Photos from the image-classification dataset "Dataset" in the GitHub repository myth2310/sarung-clasification. Its 3 classes are: Deli sarong, Istanbul sarong, Toraja sarong.

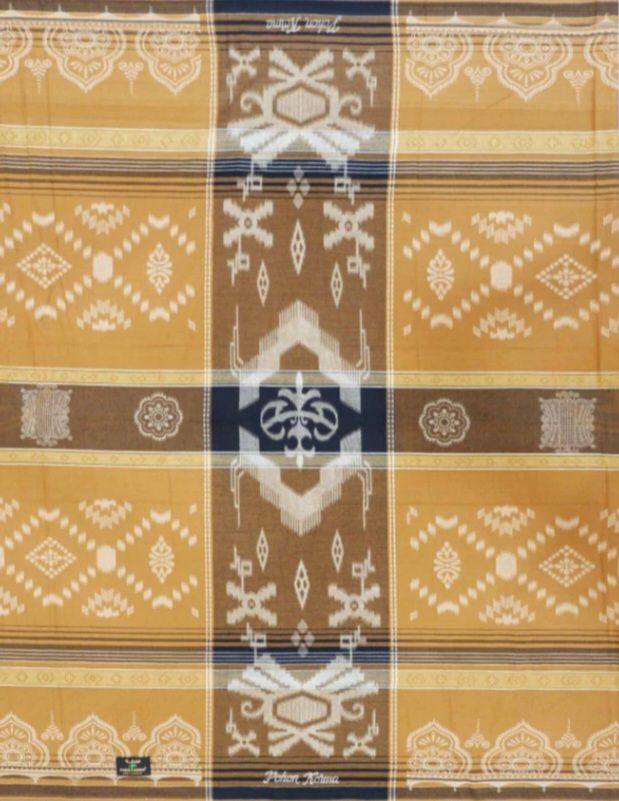
Label: Toraja sarong

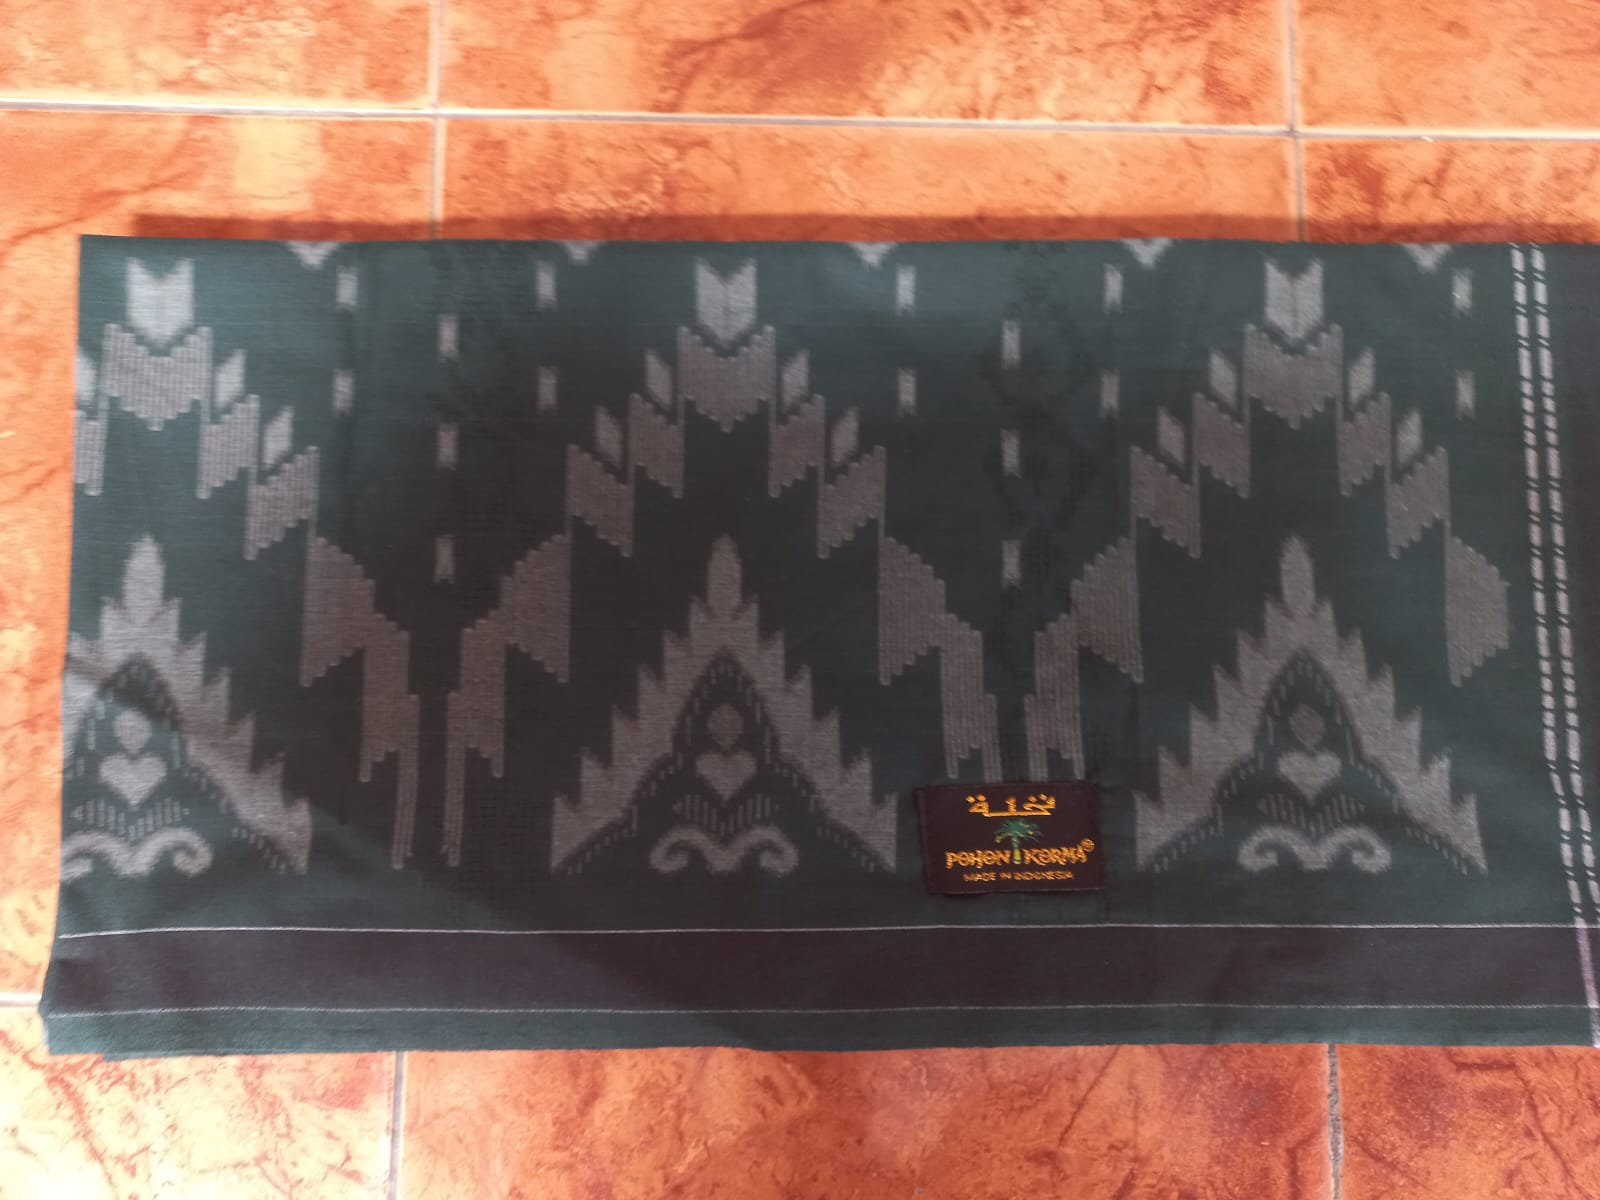
Label: Istanbul sarong

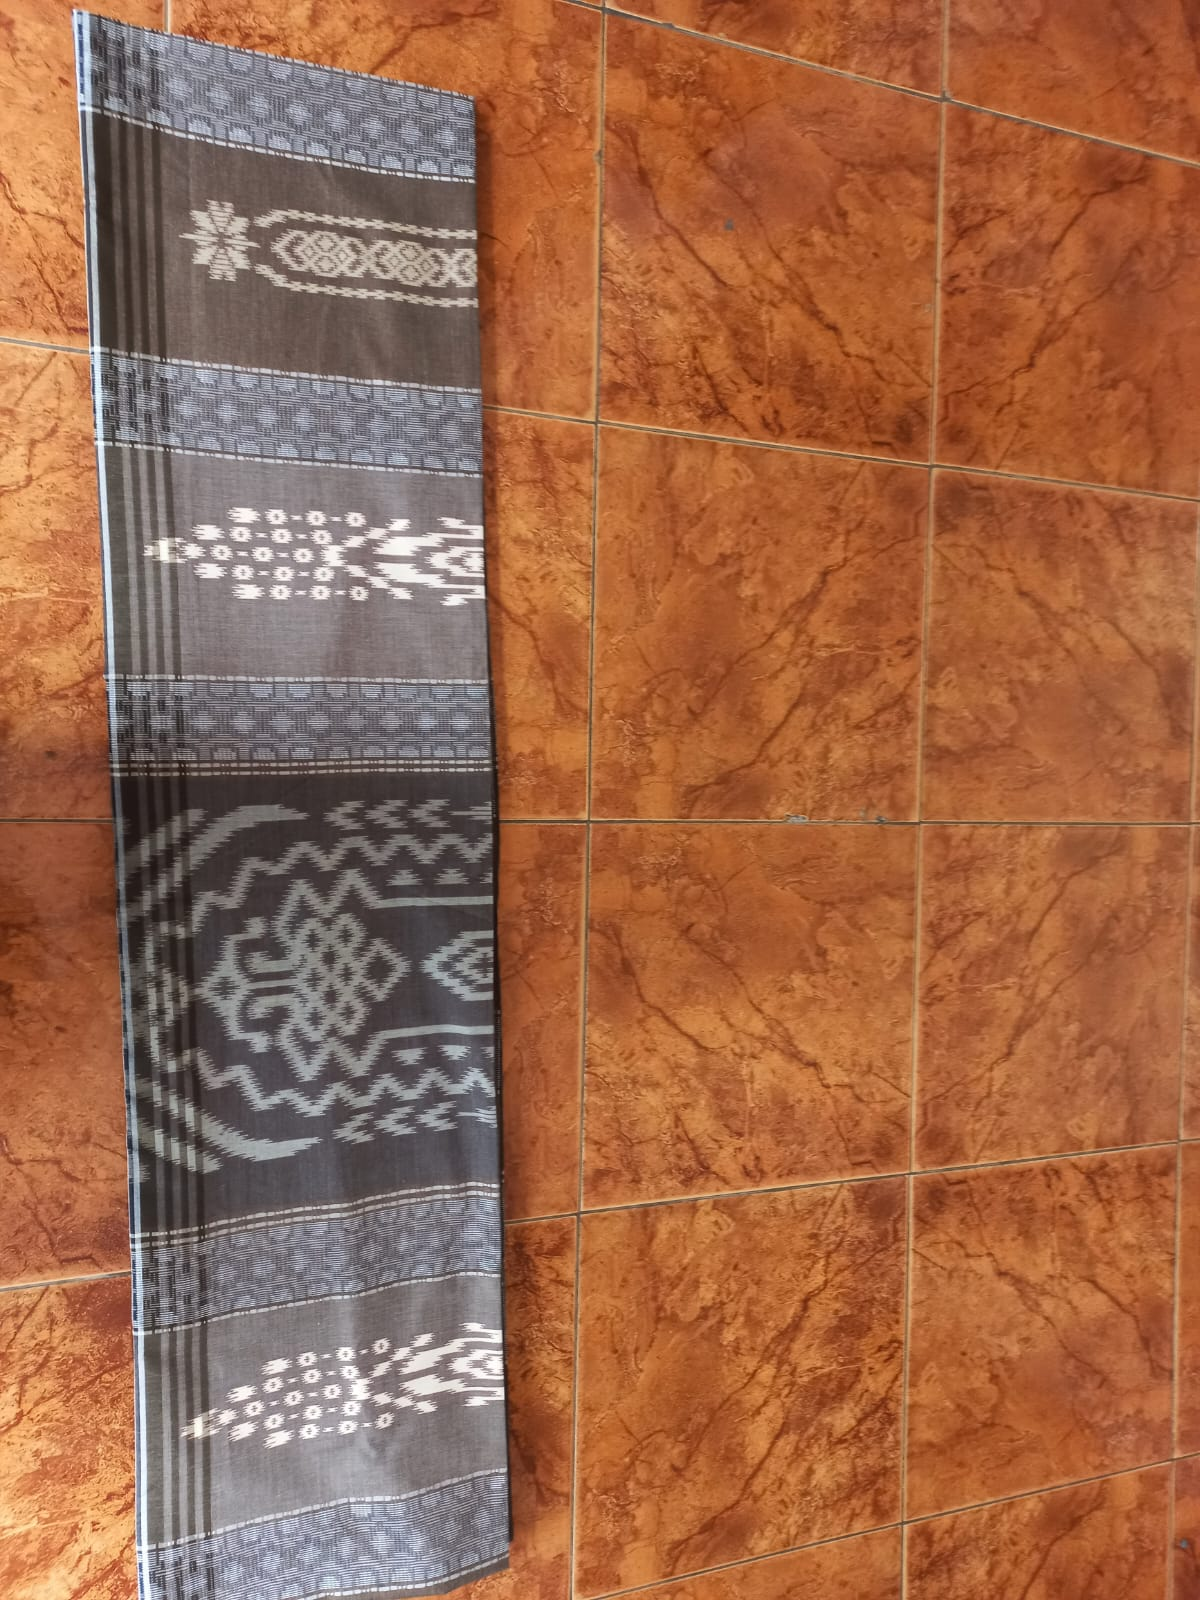
Label: Deli sarong

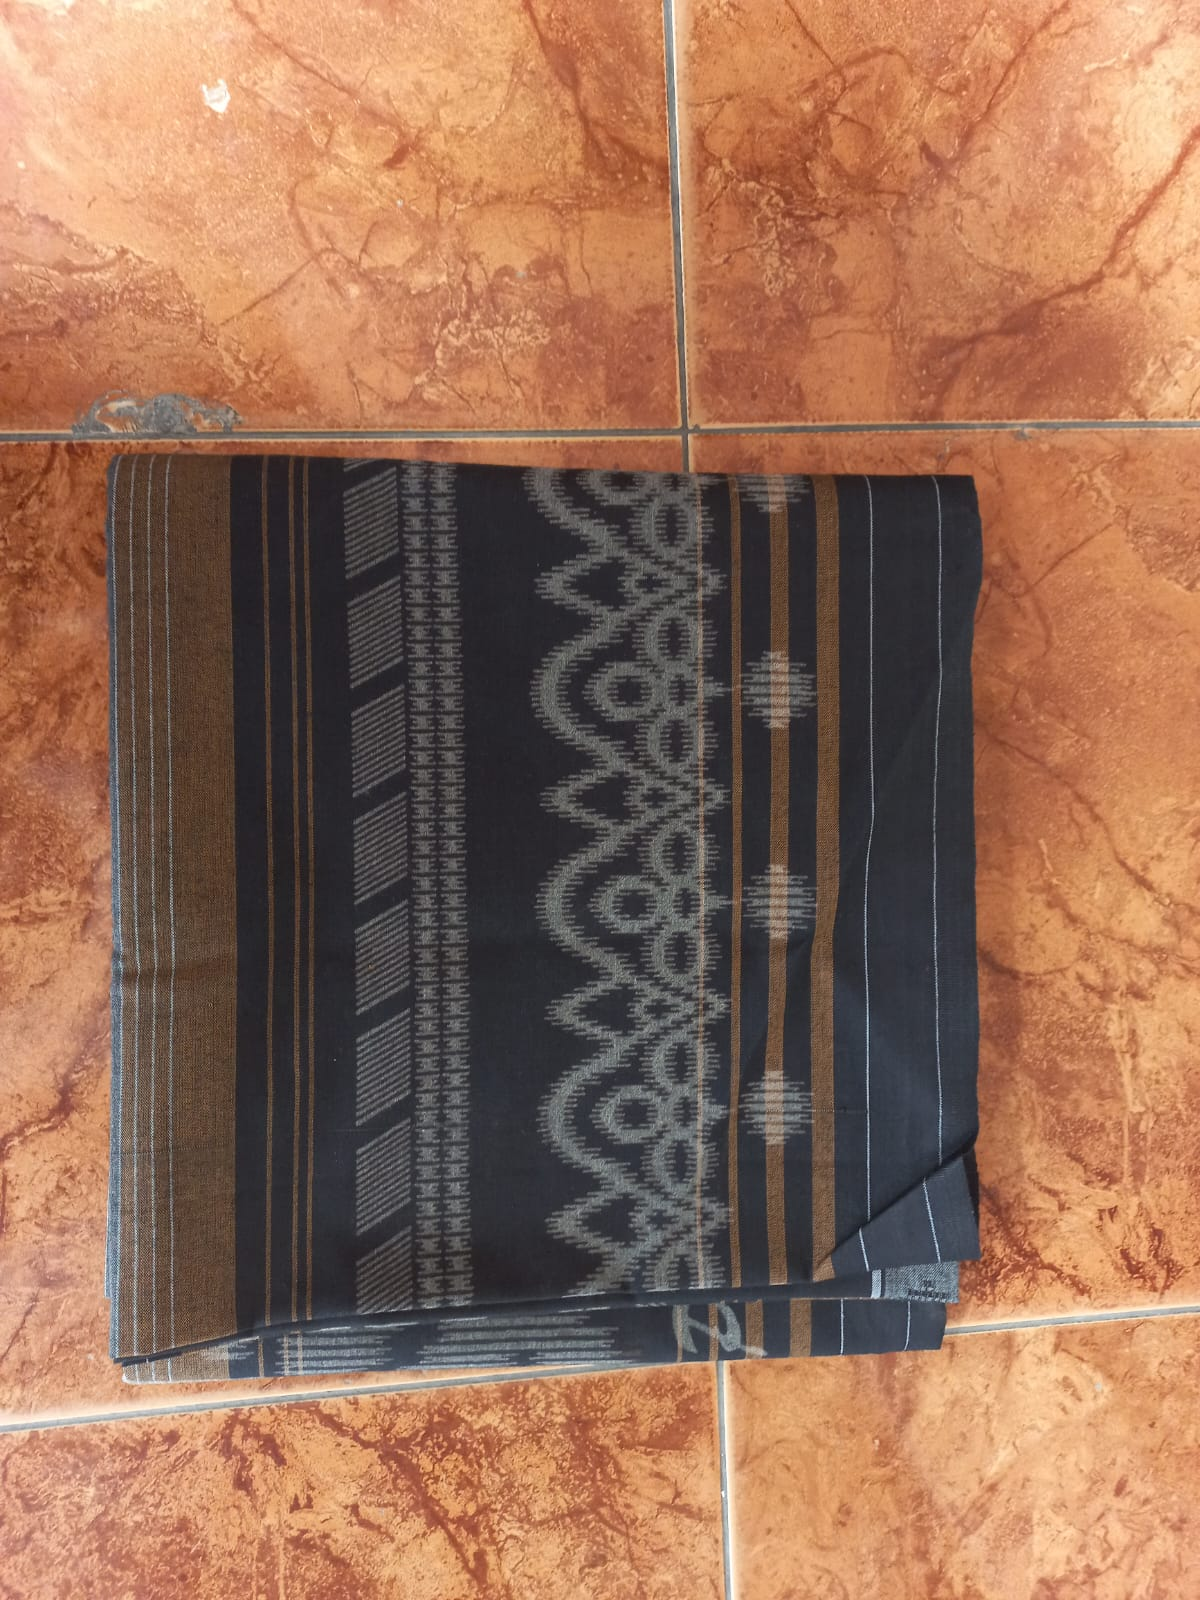
Label: Toraja sarong

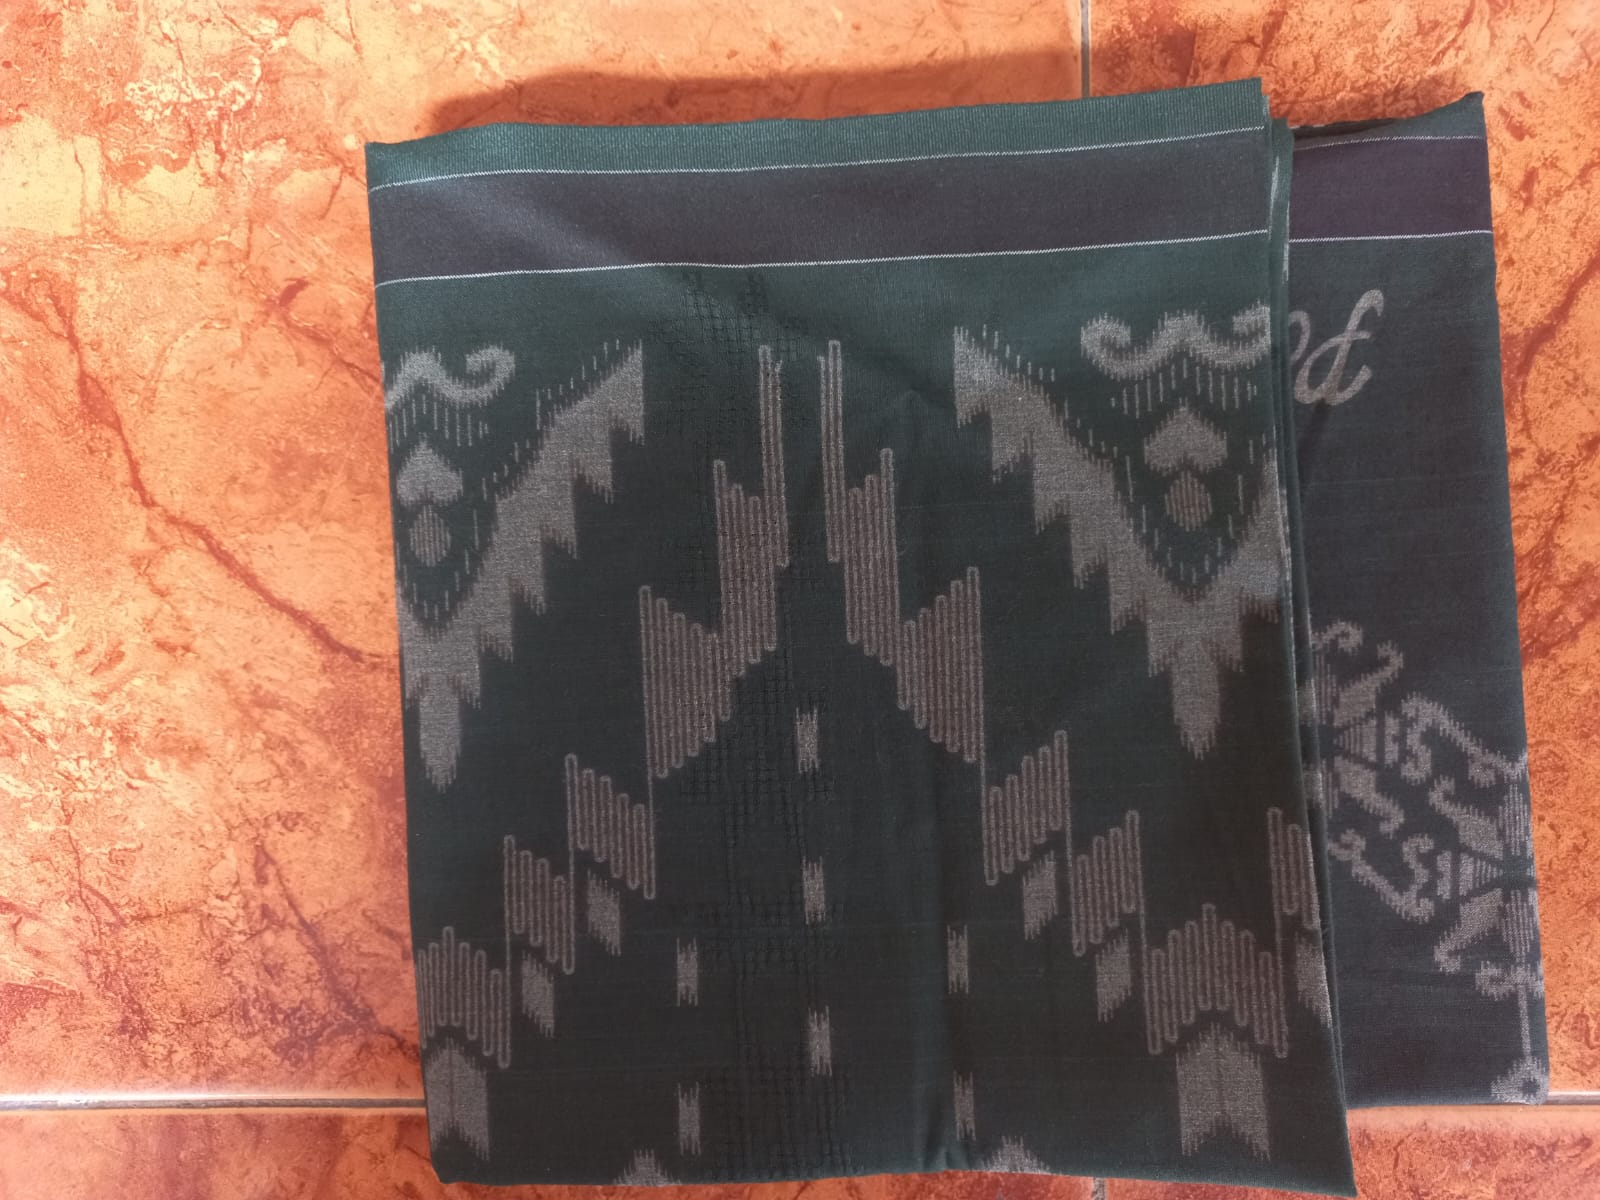
Label: Istanbul sarong

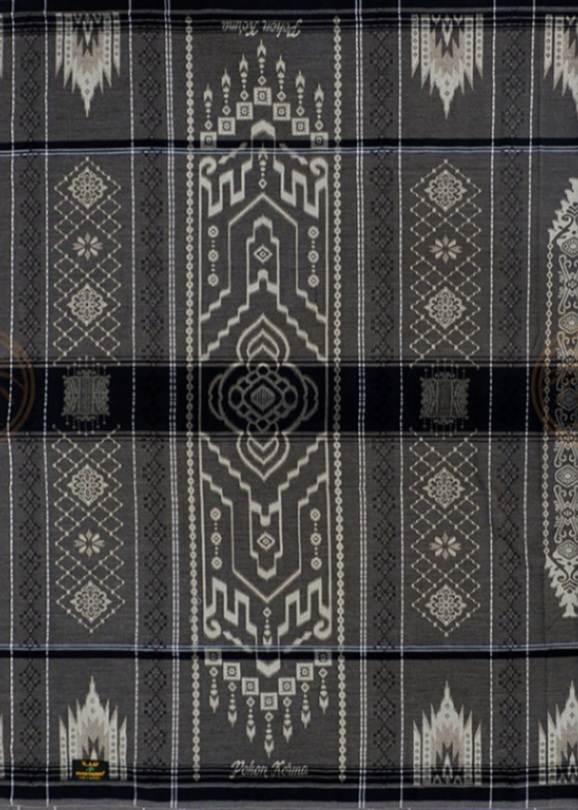
Label: Deli sarong
